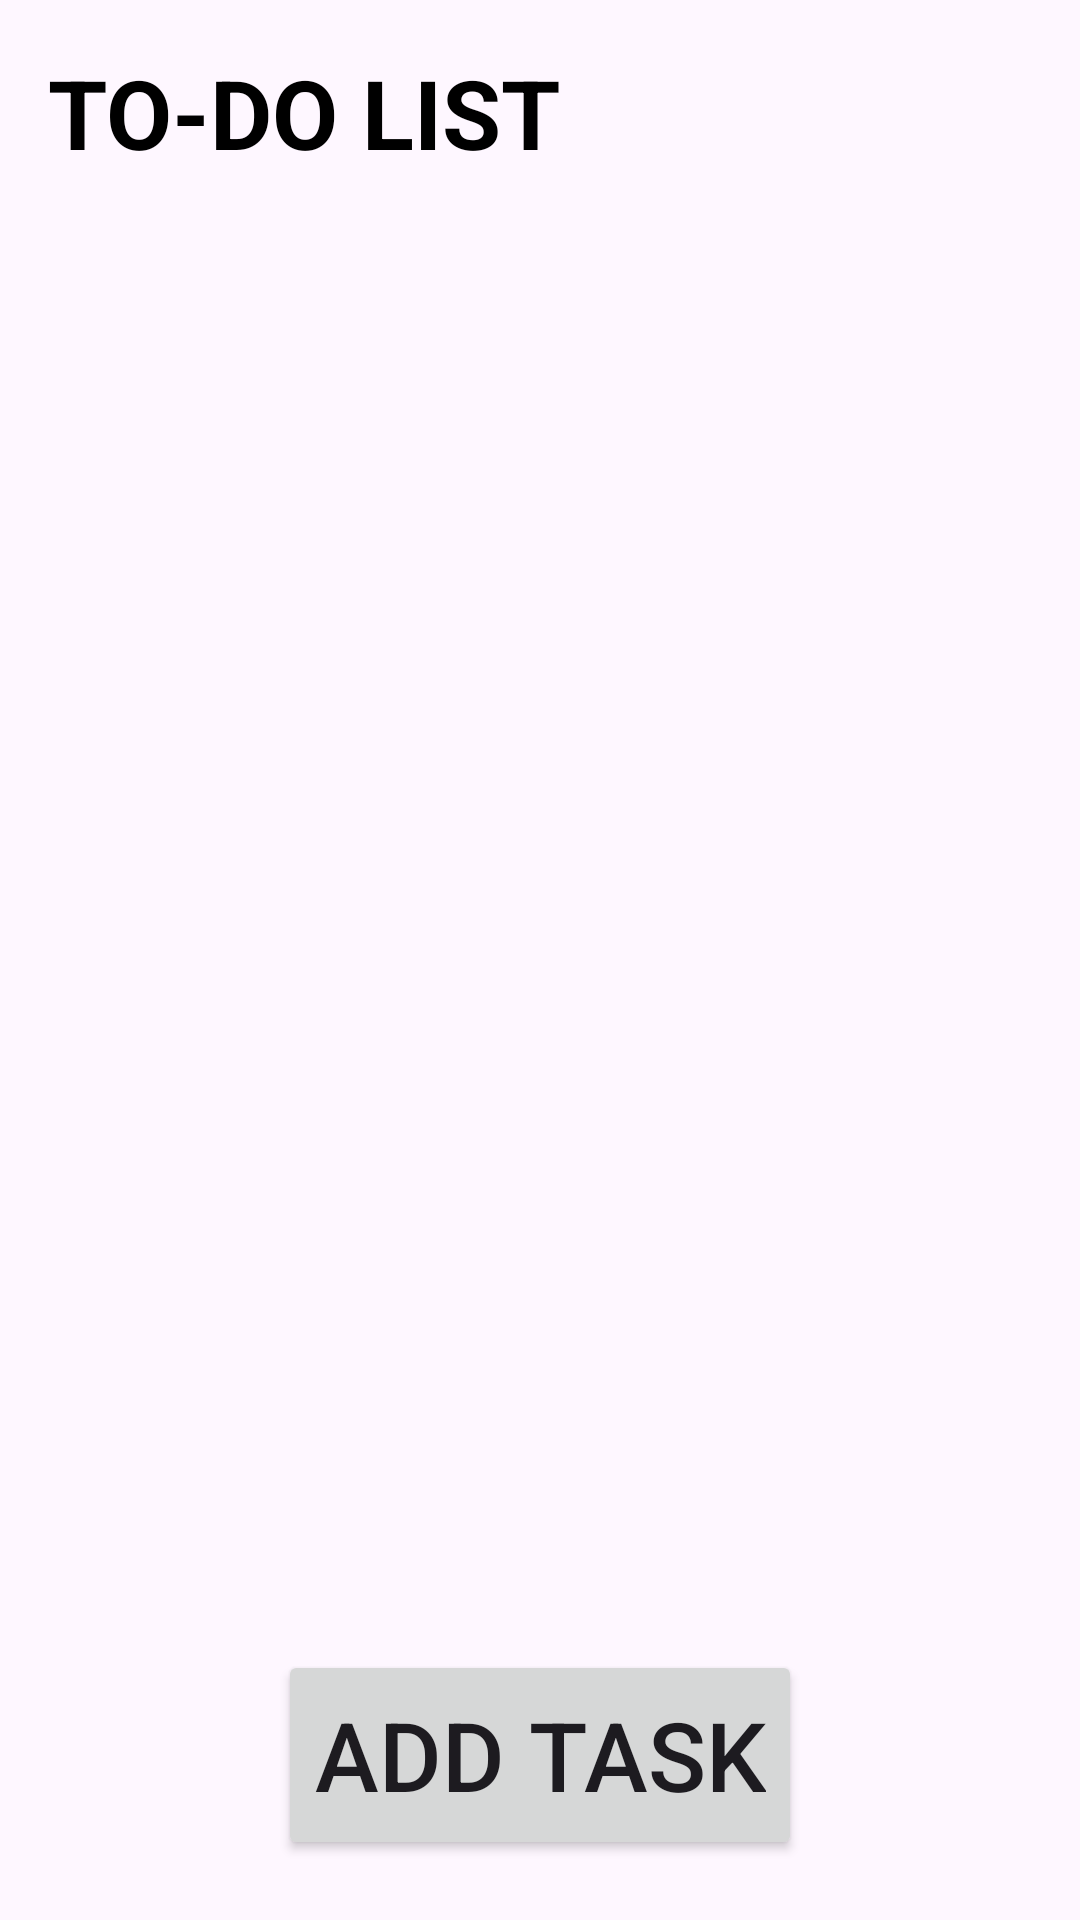

Android layout source for this screen:
<!-- AndroidManifest.xml: application theme Theme.TO_DOAppTASK2 -->
<!-- res/layout/activity_main.xml -->
<?xml version="1.0" encoding="utf-8"?>
<RelativeLayout xmlns:android="http://schemas.android.com/apk/res/android"
    android:layout_width="match_parent"
    android:layout_height="match_parent"
    xmlns:tools="http://schemas.android.com/tools"
    tools:context=".MainActivity"
    android:background="@drawable/rename">

    <TextView
        android:id="@+id/TasksText"
        android:layout_width="wrap_content"
        android:layout_height="wrap_content"
        android:textStyle="bold"
        android:text="TO-DO LIST"
        android:textColor="@color/black"
        android:layout_marginTop="16dp"
        android:layout_marginBottom="16dp"
        android:layout_marginStart="16dp"
        android:textSize="32sp"
        />

    <Button
        android:id="@+id/add"
        android:layout_width="wrap_content"
        android:layout_height="70dp"
        android:layout_alignParentBottom="true"
        android:layout_centerHorizontal="true"
        android:layout_marginStart="20dp"
        android:layout_marginTop="20dp"
        android:layout_marginEnd="20dp"
        android:layout_marginBottom="20dp"
        android:text="Add Task"
        android:textSize="32dp"
        />
    <ScrollView
        android:id="@+id/scroll"
        android:layout_width="match_parent"
        android:layout_height="match_parent"
        android:layout_marginBottom="80dp"
        android:layout_marginTop="60dp"
        android:scrollbars="none">
        <LinearLayout
            android:id="@+id/containers"
            android:layout_width="match_parent"
            android:layout_height="wrap_content"
            android:orientation="vertical"
            />
    </ScrollView>
</RelativeLayout>
<!-- resources referenced by this layout -->
<resources>
  <style name="Theme.TO_DOAppTASK2" parent="Base.Theme.TO_DOAppTASK2" />
  <style name="Base.Theme.TO_DOAppTASK2" parent="Theme.Material3.DayNight.NoActionBar">
          
          
      </style>
  <!-- not gathered from this repository: default colours our renderer supplied (Android Studio template values) -->
  <color name="black">#FF000000</color>
</resources>
